Run: headless pygame with SDL's dummy video driver; simulated clock (each Clock.tick advances the game by its frame time, no real sleeping); random seed 0; keys injected as events and as key.get_pressed() state; mouse plan: one left click at the window centre at the start of phase 2, then a move to the lower-right quarter at the start of phase 3.
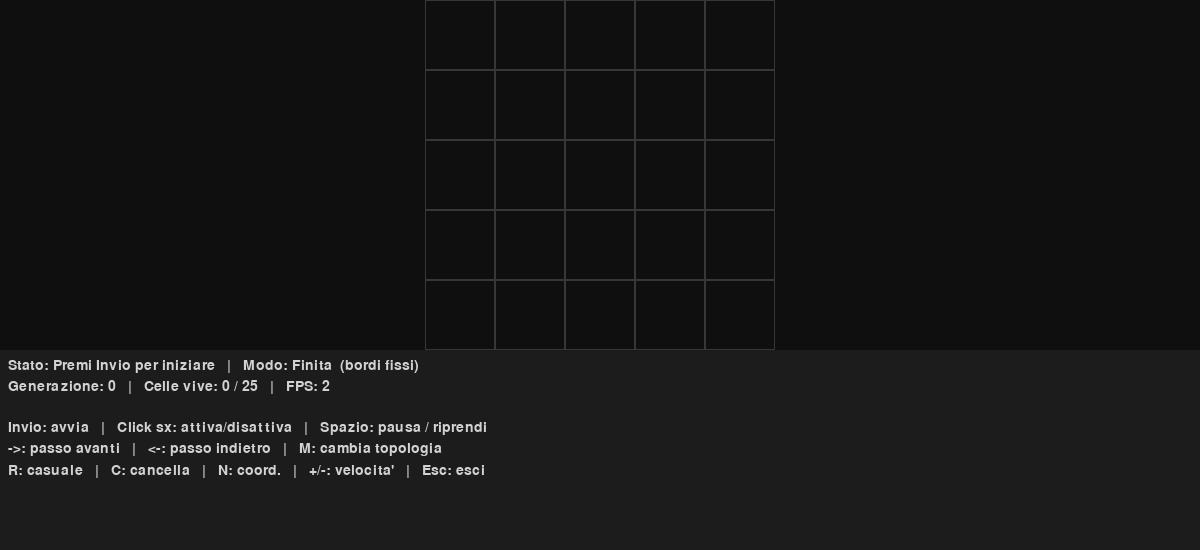
Frame 1 of 4 · flips 1–60 · no input
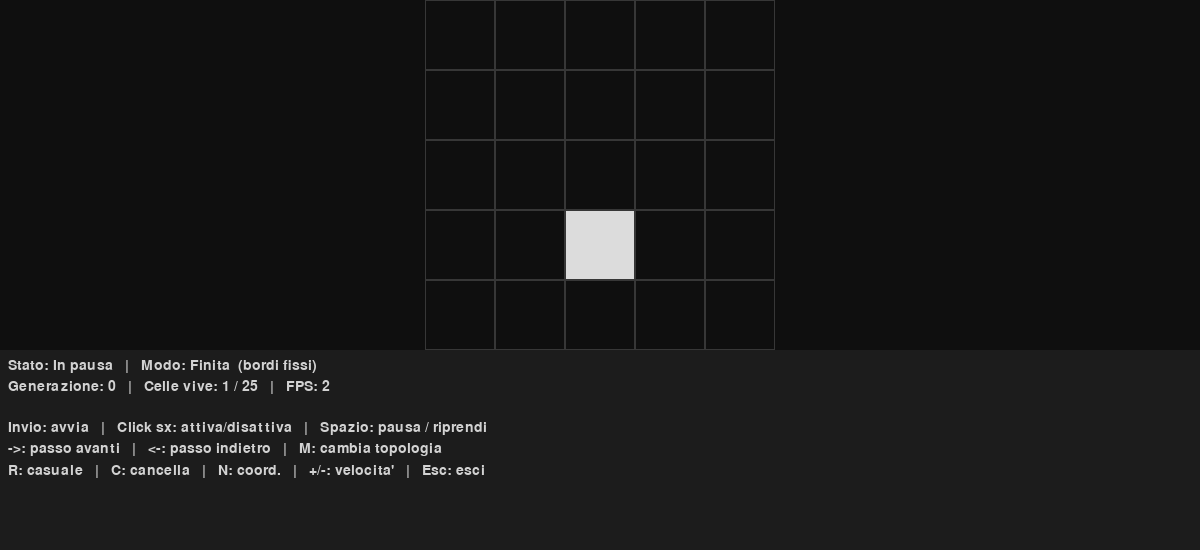
Frame 2 of 4 · flips 61–180 · clicked the window centre · tapped SPACE, RETURN · held RIGHT (→), D
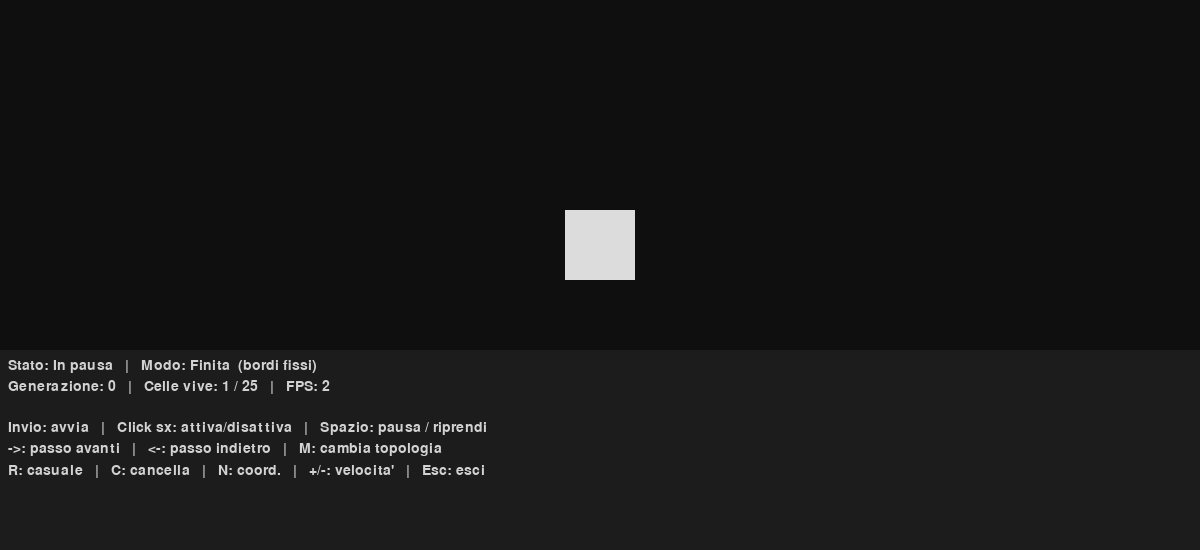
Frame 3 of 4 · flips 181–300 · moved the mouse to the lower-right quarter · held DOWN (↓), S
Frame 4 of 4 · flips 301–420 · held LEFT (←), A, UP (↑), W · screen unchanged from frame 3, image omitted

The pygame program that drew these frames:

"""
Conway's Game of Life  --  Finita / Cilindro / Toro

Comandi:
  Invio        : avvia (dopo aver disegnato la configurazione iniziale)
  Click sx     : attiva / disattiva cella
  Spazio       : pausa / riprendi
  -> (destra)  : un passo avanti (quando in pausa)
  <- (sinistra): un passo indietro (quando in pausa)
  M            : cambia topologia  Finita -> Cilindro -> Toro
  N            : mostra / nascondi coordinate (riga, colonna) nelle celle
  R            : griglia casuale
  C            : cancella griglia
  + / -        : aumenta / diminuisce velocita' (FPS)
  S            : mostra / nascondi linee griglia
  Esc          : esci

Avvio: python demo_GoL.py
"""

import pygame
import random
import sys

# ---- Impostazioni -------------------------------------------------------
CELL_SIZE     = 70    # pixel per cella (aumentare per griglie molto piccole)
GRID_COLS     = 5     # numero di colonne
GRID_ROWS     = 5     # numero di righe
FPS_DEFAULT   = 2

MIN_WIN_WIDTH = 1200   # larghezza minima finestra (garantisce HUD sempre visibile)
HUD_HEIGHT    = 200   # altezza area comandi in basso

# ---- Colori -------------------------------------------------------------
BG_COLOR   = (15, 15, 15)
CELL_ON    = (220, 220, 220)
CELL_OFF   = (15, 15, 15)
GRID_LINE  = (55, 55, 55)
TEXT_COL   = (210, 210, 210)
COORD_COL  = (110, 110, 110)
HUD_BG     = (28, 28, 28)

# ---- Topologie ----------------------------------------------------------
MODES = ["finite", "cylinder", "torus"]
MODE_IT = {
    "finite":   "Finita  (bordi fissi)",
    "cylinder": "Cilindro  (bordo sx = bordo dx)",
    "torus":    "Toro  (wrap in entrambe le direzioni)",
}

# -------------------------------------------------------------------------

def create_grid(cols, rows, fill=0):
    return [[fill] * cols for _ in range(rows)]

def random_grid(cols, rows, prob=0.25):
    return [[1 if random.random() < prob else 0 for _ in range(cols)]
            for _ in range(rows)]

def count_neighbors(grid, x, y, mode):
    rows, cols = len(grid), len(grid[0])
    n = 0
    for dy in (-1, 0, 1):
        for dx in (-1, 0, 1):
            if dx == 0 and dy == 0:
                continue
            nx, ny = x + dx, y + dy
            if mode == "torus":
                nx %= cols
                ny %= rows
            elif mode == "cylinder":
                nx %= cols
            if 0 <= nx < cols and 0 <= ny < rows:
                n += grid[ny][nx]
    return n

def step(grid, mode):
    rows, cols = len(grid), len(grid[0])
    new = create_grid(cols, rows)
    for y in range(rows):
        for x in range(cols):
            nb = count_neighbors(grid, x, y, mode)
            if grid[y][x]:
                new[y][x] = 1 if nb in (2, 3) else 0
            else:
                new[y][x] = 1 if nb == 3 else 0
    return new

def count_alive(grid):
    return sum(grid[y][x] for y in range(len(grid)) for x in range(len(grid[0])))


def draw_grid(surface, grid, cell_size, x_off, show_lines, show_coords, font_coord):
    rows, cols = len(grid), len(grid[0])
    for y in range(rows):
        for x in range(cols):
            rect = pygame.Rect(x_off + x * cell_size, y * cell_size,
                               cell_size, cell_size)
            pygame.draw.rect(surface, CELL_ON if grid[y][x] else CELL_OFF, rect)
            if show_lines:
                pygame.draw.rect(surface, GRID_LINE, rect, 1)
            if show_coords:
                lbl = font_coord.render(f"{y},{x}", True, COORD_COL)
                surface.blit(lbl, (rect.x + 4, rect.y + 4))


def draw_hud(surface, mode, paused, fps, generation, alive, total, font, waiting):
    surface.fill(HUD_BG)
    if waiting:
        status = "Premi Invio per iniziare"
    elif paused:
        status = "In pausa"
    else:
        status = "In esecuzione"

    lines = [
        f"  Stato: {status}   |   Modo: {MODE_IT[mode]}",
        f"  Generazione: {generation}   |   Celle vive: {alive} / {total}   |   FPS: {fps}",
        "",
        "  Invio: avvia   |   Click sx: attiva/disattiva   |   Spazio: pausa / riprendi",
        "  ->: passo avanti   |   <-: passo indietro   |   M: cambia topologia",
        "  R: casuale   |   C: cancella   |   N: coord.   |   +/-: velocita'   |   Esc: esci",
    ]
    y = 8
    for line in lines:
        t = font.render(line, True, TEXT_COL)
        surface.blit(t, (0, y))
        y += t.get_height() + 6


def main():
    pygame.init()
    cell_size = CELL_SIZE

    grid_px_w = GRID_COLS * cell_size
    grid_px_h = GRID_ROWS * cell_size
    win_w     = max(grid_px_w, MIN_WIN_WIDTH)   # finestra mai piu' stretta di MIN_WIN_WIDTH
    win_h     = grid_px_h + HUD_HEIGHT
    x_off     = (win_w - grid_px_w) // 2        # centra la griglia orizzontalmente

    screen = pygame.display.set_mode((win_w, win_h))
    pygame.display.set_caption("Game of Life  --  Finita / Cilindro / Toro")
    clock = pygame.time.Clock()

    font       = pygame.font.SysFont("monospace", 21)
    font_coord = pygame.font.SysFont("monospace", max(12, cell_size // 5))

    grid        = create_grid(GRID_COLS, GRID_ROWS)
    mode_idx    = 0
    mode        = MODES[mode_idx]
    paused      = True
    waiting     = True
    show_lines  = True
    show_coords = False
    generation  = 0
    fps         = FPS_DEFAULT
    history     = []

    running = True
    while running:
        for event in pygame.event.get():
            if event.type == pygame.QUIT:
                running = False

            elif event.type == pygame.KEYDOWN:
                k = event.key
                if k == pygame.K_ESCAPE:
                    running = False
                elif k == pygame.K_RETURN and waiting:
                    waiting = False
                    paused  = True
                elif k == pygame.K_SPACE and not waiting:
                    paused = not paused
                elif k == pygame.K_RIGHT and paused and not waiting:
                    history.append([row[:] for row in grid])
                    grid = step(grid, mode)
                    generation += 1
                elif k == pygame.K_LEFT and paused and not waiting and history:
                    grid = history.pop()
                    generation = max(0, generation - 1)
                elif k == pygame.K_r:
                    grid = random_grid(GRID_COLS, GRID_ROWS)
                    generation = 0
                    history.clear()
                elif k == pygame.K_c:
                    grid = create_grid(GRID_COLS, GRID_ROWS)
                    generation = 0
                    history.clear()
                elif k == pygame.K_m:
                    mode_idx = (mode_idx + 1) % len(MODES)
                    mode = MODES[mode_idx]
                elif k == pygame.K_s:
                    show_lines = not show_lines
                elif k == pygame.K_n:
                    show_coords = not show_coords
                elif k in (pygame.K_PLUS, pygame.K_EQUALS, pygame.K_KP_PLUS):
                    fps += 1
                elif k in (pygame.K_MINUS, pygame.K_KP_MINUS):
                    fps = max(1, fps - 1)

            elif event.type == pygame.MOUSEBUTTONDOWN and event.button == 1:
                mx, my = event.pos
                gx = (mx - x_off) // cell_size
                gy = my // cell_size
                if not waiting and 0 <= gx < GRID_COLS and 0 <= gy < GRID_ROWS:
                    grid[gy][gx] ^= 1

        if not paused and not waiting:
            history.append([row[:] for row in grid])
            grid = step(grid, mode)
            generation += 1

        screen.fill(BG_COLOR)
        draw_grid(screen, grid, cell_size, x_off, show_lines, show_coords, font_coord)
        hud = screen.subsurface(pygame.Rect(0, grid_px_h, win_w, HUD_HEIGHT))
        draw_hud(hud, mode, paused, fps, generation,
                 count_alive(grid), GRID_ROWS * GRID_COLS, font, waiting)
        pygame.display.flip()
        clock.tick(fps)

    pygame.quit()
    sys.exit()


if __name__ == "__main__":
    main()
